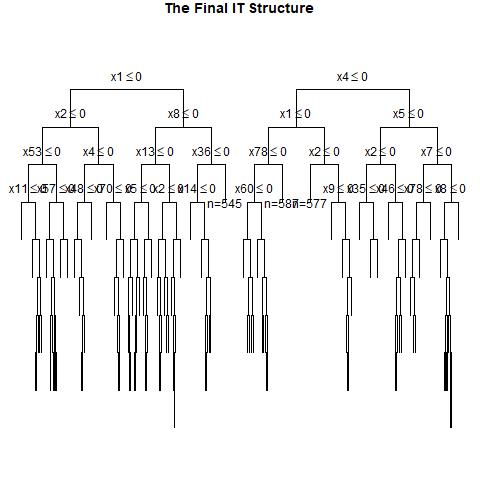

The table this chart was drawn from, first rows:
, x1, x2, x3, x4, x5, x6, x7, x8, x9, x10, x11, x12, x13, x14, x15, x16, x17, x18, x19, x20, x21, x22, x23
1, 0, 1, 0, 0, 0, 0, 1, 1, 1, 0, 0, 0, 1, 0, 0, 0, 0, 1, 1, 1, 0, 0, 1
2, 1, 0, 0, 1, 0, 0, 0, 0, 1, 1, 1, 0, 0, 1, 1, 1, 0, 0, 1, 1, 1, 0, 1
3, 1, 1, 0, 1, 1, 1, 0, 0, 0, 1, 1, 0, 0, 0, 1, 0, 0, 1, 0, 0, 0, 0, 1
4, 0, 1, 0, 0, 1, 1, 0, 0, 0, 0, 1, 0, 1, 0, 0, 1, 1, 1, 1, 0, 1, 1, 0
5, 0, 0, 1, 0, 1, 1, 1, 0, 1, 1, 1, 1, 1, 1, 1, 0, 1, 0, 1, 0, 0, 0, 0
6, 0, 0, 0, 1, 1, 1, 0, 1, 1, 1, 0, 0, 1, 1, 0, 1, 1, 0, 1, 1, 0, 1, 0
7, 0, 1, 1, 0, 1, 1, 1, 0, 0, 0, 0, 1, 0, 0, 1, 0, 0, 1, 0, 0, 0, 1, 1
8, 1, 0, 1, 0, 0, 0, 0, 1, 0, 0, 0, 0, 0, 0, 1, 1, 0, 0, 1, 0, 1, 1, 1
9, 1, 0, 0, 0, 0, 1, 1, 0, 1, 1, 1, 0, 1, 1, 0, 0, 1, 0, 1, 1, 1, 1, 1
10, 1, 0, 0, 1, 1, 1, 0, 1, 1, 0, 0, 0, 1, 1, 0, 0, 1, 0, 1, 0, 1, 1, 1
11, 0, 0, 1, 0, 1, 0, 1, 0, 1, 0, 1, 0, 0, 1, 0, 1, 1, 0, 0, 0, 1, 1, 1
12, 1, 1, 0, 0, 1, 1, 0, 1, 0, 1, 1, 0, 1, 0, 1, 0, 1, 1, 0, 0, 1, 1, 0
13, 0, 1, 0, 0, 1, 1, 1, 0, 0, 1, 0, 0, 0, 0, 1, 0, 1, 1, 1, 0, 1, 1, 0
14, 0, 1, 1, 1, 1, 1, 1, 0, 1, 1, 0, 0, 0, 0, 0, 0, 1, 0, 0, 1, 1, 1, 1
15, 1, 0, 1, 1, 0, 1, 0, 1, 1, 0, 0, 1, 0, 0, 0, 0, 0, 1, 0, 1, 1, 1, 1
16, 1, 1, 0, 0, 1, 1, 0, 0, 1, 1, 1, 0, 0, 0, 0, 1, 1, 1, 0, 1, 1, 0, 0
17, 1, 0, 1, 1, 0, 0, 1, 1, 0, 1, 0, 0, 0, 0, 0, 0, 0, 1, 1, 0, 0, 1, 0
18, 0, 1, 0, 0, 1, 1, 1, 1, 1, 1, 0, 1, 1, 0, 1, 1, 1, 0, 1, 1, 0, 1, 1
19, 0, 1, 0, 1, 0, 0, 0, 1, 0, 1, 1, 1, 1, 0, 0, 0, 1, 0, 0, 1, 0, 0, 1
20, 0, 1, 0, 0, 0, 0, 1, 1, 1, 0, 0, 1, 1, 1, 1, 1, 1, 0, 0, 0, 0, 1, 1
21, 0, 1, 1, 0, 0, 0, 1, 0, 0, 1, 1, 0, 1, 0, 1, 1, 0, 1, 1, 1, 1, 1, 0
22, 1, 1, 0, 1, 0, 1, 1, 0, 1, 0, 1, 0, 1, 0, 1, 0, 0, 0, 1, 0, 0, 0, 0
23, 1, 1, 1, 0, 1, 1, 1, 1, 0, 0, 1, 0, 1, 1, 0, 0, 0, 0, 0, 1, 1, 0, 0
24, 0, 1, 0, 1, 1, 1, 0, 0, 0, 1, 0, 1, 1, 0, 0, 0, 0, 1, 1, 1, 1, 0, 1
25, 0, 0, 0, 1, 0, 1, 1, 1, 0, 1, 1, 0, 0, 1, 1, 0, 1, 1, 0, 1, 0, 1, 1
26, 0, 0, 0, 0, 1, 1, 0, 1, 1, 0, 1, 1, 1, 0, 0, 0, 1, 0, 0, 0, 0, 1, 0
27, 0, 1, 0, 0, 0, 0, 1, 1, 0, 0, 0, 1, 1, 0, 1, 1, 1, 1, 1, 1, 0, 1, 1
28, 1, 0, 0, 1, 1, 0, 1, 1, 1, 0, 1, 0, 0, 1, 1, 0, 0, 0, 1, 0, 1, 1, 0
29, 1, 0, 1, 1, 1, 1, 0, 1, 1, 0, 0, 1, 1, 1, 1, 0, 1, 1, 1, 0, 0, 0, 0
30, 1, 1, 0, 0, 1, 1, 1, 1, 1, 0, 0, 0, 1, 0, 0, 1, 0, 1, 1, 1, 1, 0, 0
31, 1, 1, 0, 1, 0, 1, 0, 1, 1, 0, 0, 1, 1, 0, 0, 0, 1, 1, 1, 0, 0, 1, 1
32, 1, 1, 1, 1, 0, 0, 0, 1, 0, 0, 1, 0, 0, 0, 0, 0, 1, 1, 1, 1, 0, 1, 1
33, 0, 0, 1, 1, 0, 1, 0, 0, 0, 1, 0, 0, 1, 0, 0, 0, 1, 0, 1, 1, 0, 1, 1
34, 0, 0, 0, 1, 1, 0, 0, 1, 0, 0, 1, 0, 0, 1, 1, 0, 1, 1, 1, 1, 0, 0, 1
35, 0, 1, 1, 0, 1, 1, 1, 1, 0, 1, 0, 1, 1, 1, 0, 1, 1, 1, 0, 1, 1, 0, 0
36, 1, 0, 1, 1, 0, 0, 0, 0, 1, 1, 1, 0, 0, 1, 1, 0, 0, 0, 1, 0, 1, 0, 1
37, 0, 1, 0, 1, 1, 0, 1, 0, 1, 1, 0, 1, 0, 0, 0, 1, 0, 0, 1, 1, 0, 1, 0
38, 0, 0, 1, 1, 0, 0, 1, 0, 1, 0, 1, 1, 1, 1, 0, 0, 1, 0, 0, 1, 0, 1, 1
39, 0, 1, 0, 0, 0, 1, 0, 0, 1, 1, 1, 1, 1, 0, 1, 1, 1, 1, 1, 0, 1, 1, 1
40, 0, 0, 1, 1, 1, 0, 1, 1, 1, 0, 0, 1, 0, 0, 0, 0, 0, 1, 0, 0, 1, 1, 1
41, 0, 1, 0, 0, 0, 1, 1, 1, 0, 1, 1, 0, 0, 1, 0, 0, 0, 1, 1, 1, 1, 0, 0
42, 0, 0, 1, 1, 1, 0, 1, 0, 1, 1, 0, 0, 1, 1, 1, 0, 1, 1, 1, 1, 0, 0, 1
43, 0, 1, 0, 1, 1, 0, 1, 0, 1, 0, 0, 0, 0, 1, 0, 0, 1, 0, 0, 0, 1, 0, 1
44, 1, 0, 0, 1, 0, 0, 1, 1, 1, 1, 0, 1, 1, 0, 1, 0, 1, 0, 1, 1, 0, 1, 1
45, 0, 1, 0, 1, 1, 0, 1, 0, 1, 0, 1, 1, 1, 1, 0, 1, 1, 1, 0, 0, 0, 0, 1
46, 0, 0, 0, 0, 1, 0, 0, 1, 0, 1, 0, 0, 0, 0, 1, 0, 0, 1, 0, 1, 0, 0, 0
47, 1, 0, 0, 0, 0, 1, 1, 0, 1, 1, 1, 0, 0, 1, 0, 0, 0, 1, 0, 1, 1, 0, 0
48, 0, 0, 1, 0, 1, 0, 0, 0, 0, 1, 1, 0, 1, 1, 0, 1, 1, 1, 1, 0, 0, 0, 1
49, 1, 1, 0, 1, 0, 1, 1, 1, 1, 0, 0, 0, 0, 0, 0, 1, 1, 0, 1, 1, 1, 0, 0
50, 1, 0, 1, 0, 0, 0, 1, 0, 0, 0, 0, 1, 1, 0, 0, 1, 0, 1, 0, 0, 0, 1, 0
51, 0, 1, 0, 0, 0, 1, 0, 0, 1, 0, 1, 1, 0, 1, 0, 0, 1, 0, 0, 1, 0, 1, 0
52, 0, 1, 1, 1, 1, 1, 0, 0, 0, 0, 1, 1, 1, 0, 1, 1, 1, 0, 1, 1, 1, 1, 1
53, 0, 0, 0, 1, 0, 0, 1, 1, 0, 0, 0, 0, 1, 1, 1, 1, 1, 0, 1, 1, 0, 0, 1
54, 0, 0, 0, 1, 1, 0, 0, 1, 0, 0, 1, 0, 1, 0, 0, 0, 1, 1, 0, 0, 0, 1, 0
55, 1, 0, 0, 1, 0, 0, 1, 0, 0, 1, 1, 0, 0, 1, 0, 1, 1, 1, 1, 0, 1, 1, 0
56, 1, 0, 0, 0, 0, 0, 0, 1, 0, 0, 1, 1, 0, 1, 1, 1, 0, 1, 0, 0, 1, 1, 1
57, 1, 1, 1, 0, 0, 0, 0, 0, 1, 1, 1, 0, 0, 0, 1, 1, 1, 0, 0, 1, 0, 0, 0
58, 0, 1, 1, 0, 0, 1, 1, 0, 0, 1, 1, 1, 0, 0, 1, 1, 0, 1, 1, 0, 0, 1, 1
59, 1, 1, 1, 1, 0, 1, 0, 1, 1, 0, 1, 0, 1, 0, 0, 1, 1, 1, 0, 1, 0, 0, 0
60, 0, 0, 0, 0, 1, 0, 1, 1, 1, 1, 0, 1, 0, 1, 1, 1, 0, 1, 0, 0, 0, 1, 0
... 940 more rows
